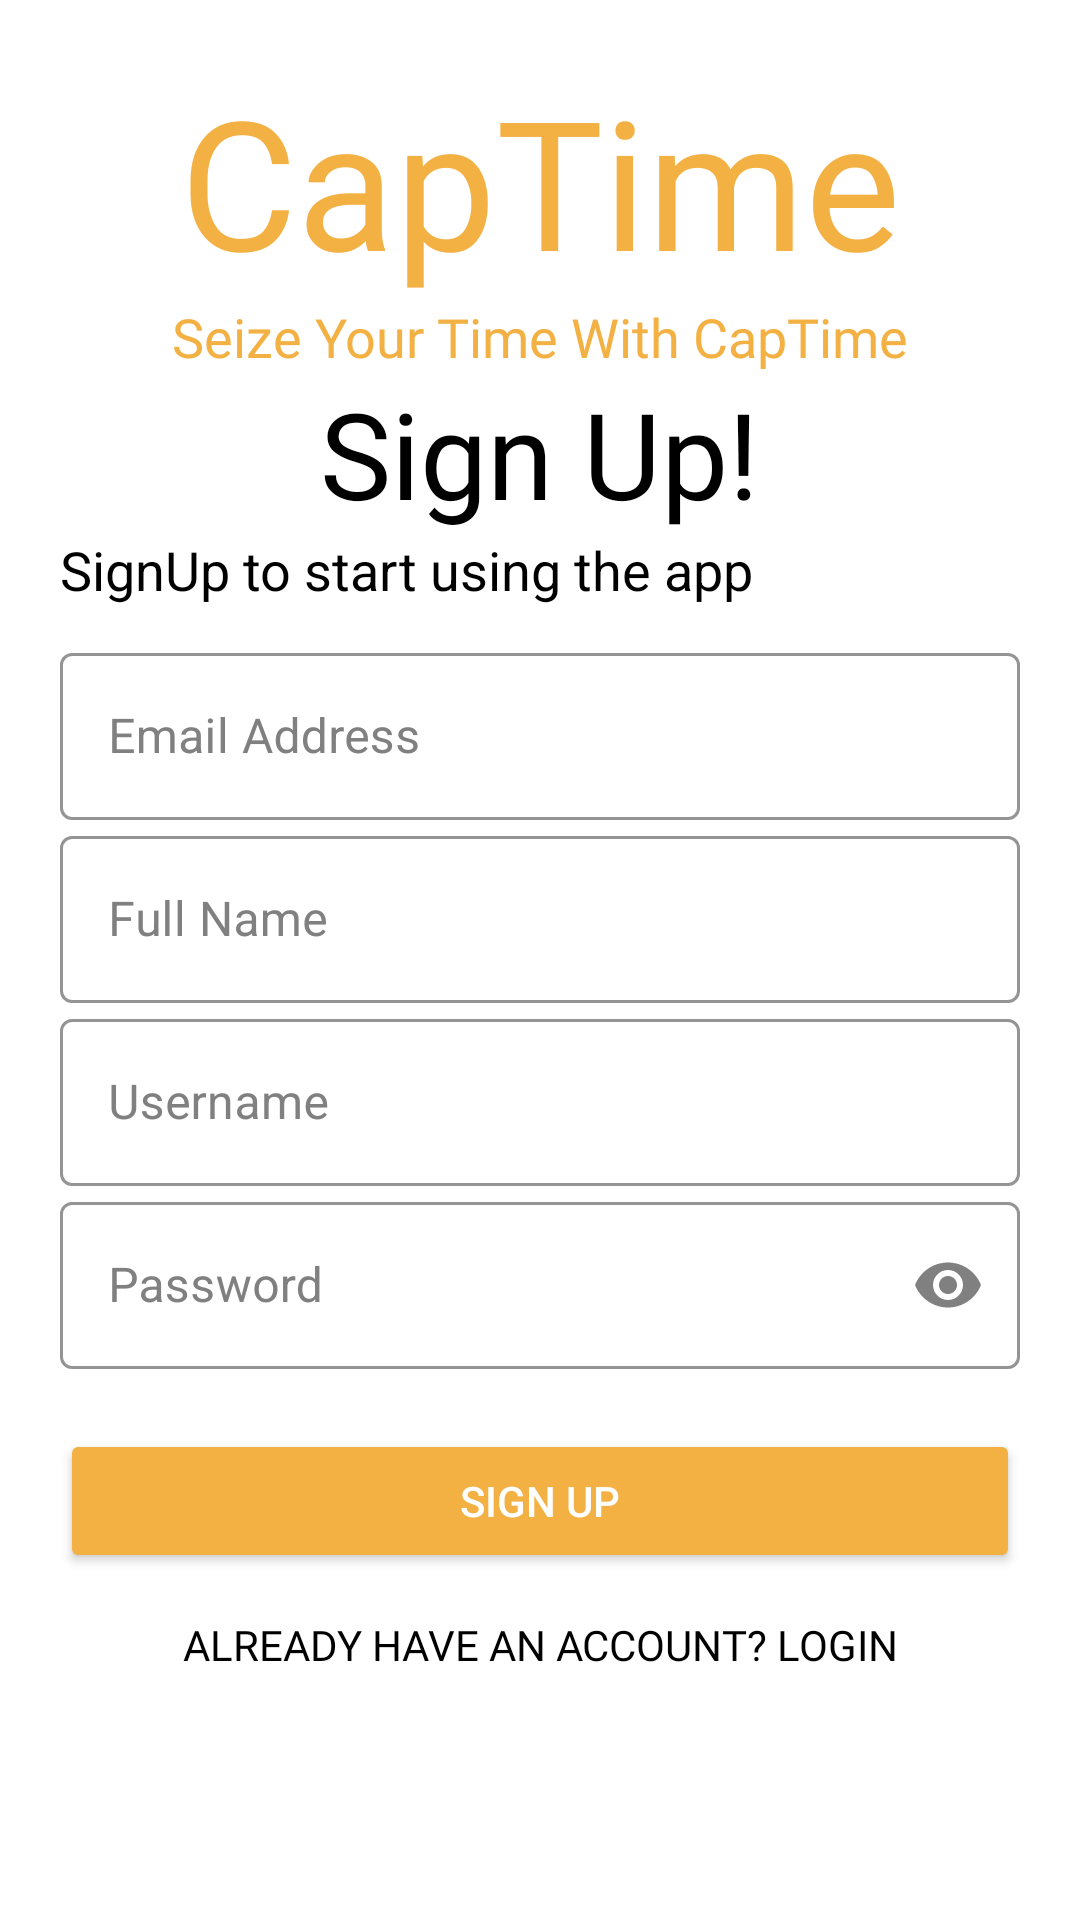

This screen was rendered from an Android layout file. Write that file and the resources it references.
<!-- AndroidManifest.xml: application theme Theme.CapTime -->
<!-- res/layout/activity_sign_up.xml -->
<?xml version="1.0" encoding="utf-8"?>
<LinearLayout xmlns:android="http://schemas.android.com/apk/res/android"
    xmlns:app="http://schemas.android.com/apk/res-auto"
    xmlns:tools="http://schemas.android.com/tools"
    android:layout_width="match_parent"
    android:layout_height="match_parent"
    tools:context=".SignUp"
    android:orientation="vertical"
    android:background="#ffffff"
    android:padding="20dp"
    android:theme="@style/Theme.CapTime">

    <TextView
        android:layout_width="match_parent"
        android:layout_height="wrap_content"
        android:fontFamily="@font/montserrat_extrabolditalic"
        android:text="CapTime"
        android:textAlignment="center"
        android:textSize="60sp"
        android:textColor="#F3B043"/>
        
    <TextView
        android:layout_width="wrap_content"
        android:layout_height="wrap_content"
        android:fontFamily="@font/antic_regular"
        android:text="Seize Your Time With CapTime"
        android:textColor="#F3B043"
        android:textSize="18sp"
        android:layout_gravity="center"/>
        

    <TextView
        android:layout_width="wrap_content"
        android:layout_height="wrap_content"
        android:text="Sign Up!"
        android:textSize="40sp"
        android:fontFamily="@font/bungee_regular"
        android:layout_gravity="center"
        android:transitionName="header_trans"
        android:textColor="#000000"/>

    <TextView
        android:layout_width="wrap_content"
        android:layout_height="wrap_content"
        android:text="SignUp to start using the app"
        android:textSize="18sp"
        android:layout_marginBottom="-10dp"
        android:transitionName="note_trans"
        android:textColor="#000000"/>

    <LinearLayout
        android:layout_width="match_parent"
        android:layout_height="wrap_content"
        android:orientation="vertical"
        android:layout_marginTop="20dp"
        android:layout_marginBottom="20dp">


        <com.google.android.material.textfield.TextInputLayout
            android:layout_width="match_parent"
            android:layout_height="wrap_content"
            android:id="@+id/et_mail"
            style="@style/Widget.MaterialComponents.TextInputLayout.OutlinedBox"
            android:hint="Email Address"
            app:boxStrokeColor="#000000"
            app:hintTextColor="#000000"
            android:textColorHint="#808080">

            <com.google.android.material.textfield.TextInputEditText
                android:layout_width="match_parent"
                android:layout_height="wrap_content"
                android:inputType="text"
                android:textColor="#F3B043"
                android:outlineSpotShadowColor="#F3B043"
                android:textCursorDrawable="@null"/>
        </com.google.android.material.textfield.TextInputLayout>

        <com.google.android.material.textfield.TextInputLayout
            android:layout_width="match_parent"
            android:layout_height="wrap_content"
            android:id="@+id/et_fullname"
            style="@style/Widget.MaterialComponents.TextInputLayout.OutlinedBox"
            android:hint="Full Name"
            app:boxStrokeColor="#000000"
            app:hintTextColor="#000000"
            android:textColorHint="#808080">

            <com.google.android.material.textfield.TextInputEditText
                android:layout_width="match_parent"
                android:layout_height="wrap_content"
                android:inputType="text"
                android:textColor="#F3B043"
                android:outlineSpotShadowColor="#F3B043"
                android:textCursorDrawable="@null"/>
        </com.google.android.material.textfield.TextInputLayout>

        <com.google.android.material.textfield.TextInputLayout
            android:layout_width="match_parent"
            android:layout_height="wrap_content"
            android:id="@+id/et_username"
            style="@style/Widget.MaterialComponents.TextInputLayout.OutlinedBox"
            android:hint="Username"
            app:counterMaxLength="15"
            android:transitionName="username_trans"
            app:boxStrokeColor="#000000"
            app:hintTextColor="#000000"
            android:textColorHint="#808080">

            <com.google.android.material.textfield.TextInputEditText
                android:layout_width="match_parent"
                android:layout_height="wrap_content"
                android:inputType="text"
                android:textColor="#F3B043"
                android:outlineSpotShadowColor="#F3B043"
                android:textCursorDrawable="@null"/>
        </com.google.android.material.textfield.TextInputLayout>

        <com.google.android.material.textfield.TextInputLayout
            android:layout_width="match_parent"
            android:layout_height="wrap_content"
            android:id="@+id/et_password"
            style="@style/Widget.MaterialComponents.TextInputLayout.OutlinedBox"
            android:hint="Password"
            app:passwordToggleEnabled="true"
            app:passwordToggleTint="#808080"
            android:transitionName="password_trans"
            app:boxStrokeColor="#000000"
            app:hintTextColor="#000000"
            android:textColorHint="#808080">

            <com.google.android.material.textfield.TextInputEditText
                android:layout_width="match_parent"
                android:layout_height="wrap_content"
                android:inputType="textPassword"
                android:textColor="#F3B043"
                android:outlineSpotShadowColor="#F3B043"
                android:textCursorDrawable="@null"/>
        </com.google.android.material.textfield.TextInputLayout>

        <Button
            android:id="@+id/btn_reg"
            android:layout_width="match_parent"
            android:layout_height="wrap_content"
            android:layout_marginTop="20dp"
            android:backgroundTint="#F3B043"
            android:text="Sign Up"
            android:textColor="#ffffff"
            android:transitionName="button_trans" />

        <Button
            android:id="@+id/btn_already_acc"
            android:layout_width="match_parent"
            android:layout_height="wrap_content"
            android:text="Already have an account? LogIn"
            android:textColor="#000000"
            android:background="#00000000"
            android:layout_gravity="center"
            android:elevation="0dp"
            android:transitionName="login_signup_trans"
            android:fontFamily="@font/antic_regular"/>

    </LinearLayout>


</LinearLayout>
<!-- resources referenced by this layout -->
<resources>
  <style name="Theme.CapTime" parent="Theme.MaterialComponents.Light.NoActionBar">
          
          <item name="colorPrimary">#F3B043</item>
          <item name="colorPrimaryVariant">#ffffff</item>
          <item name="colorOnPrimary">@color/white</item>
          <item name="colorControlHighlight">#F3B043</item>
  
          
          <item name="android:windowContentTransitions">true</item>
  
          
          <item name="colorSecondary">#ffffff</item>
          
          
          
          
          
          <item name="android:statusBarColor">#000000</item>
          <item name="android:windowContentOverlay">@null</item>
      </style>
  <color name="white">#FFFFFFFF</color>
</resources>
